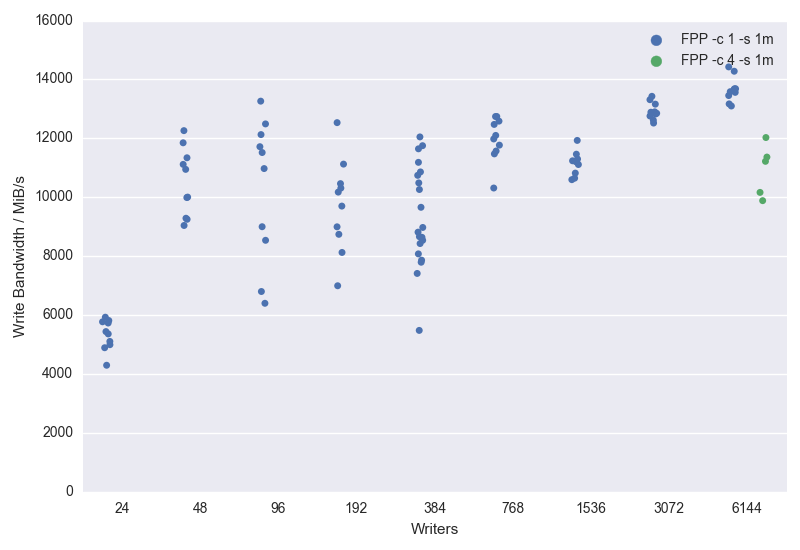

The file beside this chart, header and first rows:
Writers, Scheme, Write Bandwidth (MiB/s)
1536, FPP -c 1 -s 1m, 11207
1536, FPP -c 1 -s 1m, 11462
1536, FPP -c 1 -s 1m, 10647
1536, FPP -c 1 -s 1m, 11207
1536, FPP -c 1 -s 1m, 11930
1536, FPP -c 1 -s 1m, 11238
1536, FPP -c 1 -s 1m, 10820
1536, FPP -c 1 -s 1m, 11298
1536, FPP -c 1 -s 1m, 11111
1536, FPP -c 1 -s 1m, 10597
192, FPP -c 1 -s 1m, 8742
192, FPP -c 1 -s 1m, 10310
192, FPP -c 1 -s 1m, 8996
192, FPP -c 1 -s 1m, 8126
192, FPP -c 1 -s 1m, 11125
192, FPP -c 1 -s 1m, 6995
192, FPP -c 1 -s 1m, 9700
192, FPP -c 1 -s 1m, 10175
192, FPP -c 1 -s 1m, 12533
192, FPP -c 1 -s 1m, 10462
24, FPP -c 1 -s 1m, 5731
24, FPP -c 1 -s 1m, 4297
24, FPP -c 1 -s 1m, 4892
24, FPP -c 1 -s 1m, 5772
24, FPP -c 1 -s 1m, 4995
24, FPP -c 1 -s 1m, 5815
24, FPP -c 1 -s 1m, 5106
24, FPP -c 1 -s 1m, 5440
24, FPP -c 1 -s 1m, 5928
24, FPP -c 1 -s 1m, 5361
3072, FPP -c 1 -s 1m, 12825
3072, FPP -c 1 -s 1m, 12899
3072, FPP -c 1 -s 1m, 12518
3072, FPP -c 1 -s 1m, 12758
3072, FPP -c 1 -s 1m, 12887
3072, FPP -c 1 -s 1m, 12850
3072, FPP -c 1 -s 1m, 13312
3072, FPP -c 1 -s 1m, 13426
3072, FPP -c 1 -s 1m, 13161
3072, FPP -c 1 -s 1m, 12617
384, FPP -c 1 -s 1m, 11751
384, FPP -c 1 -s 1m, 12048
384, FPP -c 1 -s 1m, 11644
384, FPP -c 1 -s 1m, 10744
384, FPP -c 1 -s 1m, 10263
384, FPP -c 1 -s 1m, 8975
384, FPP -c 1 -s 1m, 11185
384, FPP -c 1 -s 1m, 9659
384, FPP -c 1 -s 1m, 10860
384, FPP -c 1 -s 1m, 10487
384, FPP -c 1 -s 1m, 8539
384, FPP -c 1 -s 1m, 8078
384, FPP -c 1 -s 1m, 8640
384, FPP -c 1 -s 1m, 7414
384, FPP -c 1 -s 1m, 7864
384, FPP -c 1 -s 1m, 8428
384, FPP -c 1 -s 1m, 8815
384, FPP -c 1 -s 1m, 5480
384, FPP -c 1 -s 1m, 7794
384, FPP -c 1 -s 1m, 8662
... 45 more rows
